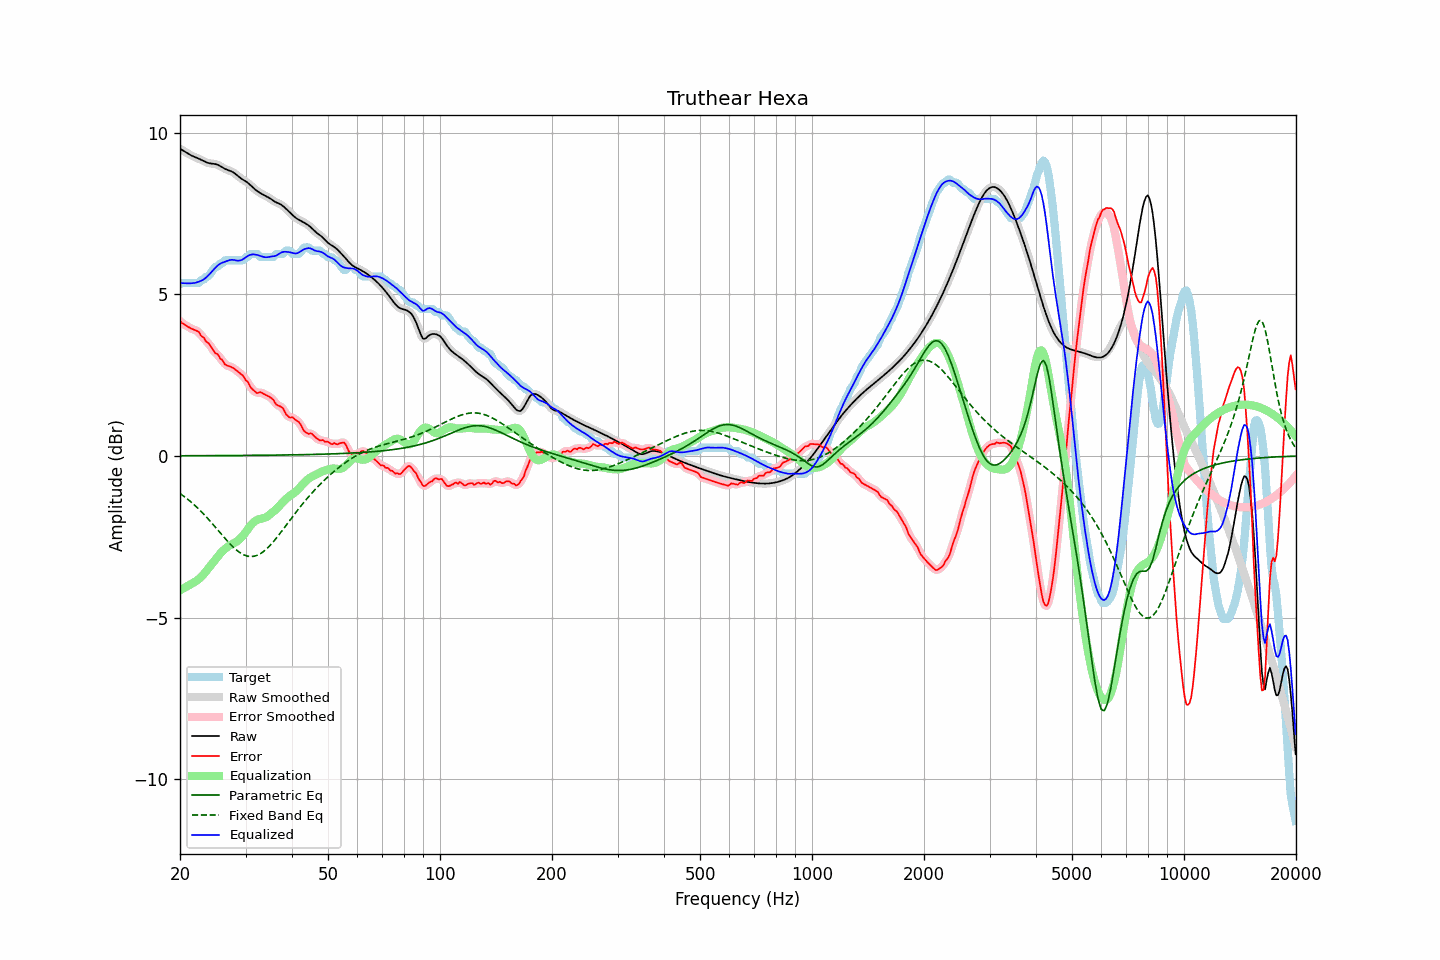

The table this chart was drawn from, first rows:
frequency, raw, error, smoothed, error_smoothed, equalization, parametric_eq, fixed_band_eq, equalized_raw, equalized_smoothed, target
20.00, 9.51, 4.18, 9.51, 4.18, -4.15, 0.01, -1.16, 5.35, 5.35, 5.32
20.20, 9.48, 4.12, 9.48, 4.13, -4.13, 0.01, -1.19, 5.35, 5.35, 5.36
20.40, 9.45, 4.09, 9.45, 4.09, -4.10, 0.01, -1.23, 5.35, 5.35, 5.36
20.61, 9.42, 4.06, 9.42, 4.06, -4.07, 0.01, -1.27, 5.35, 5.35, 5.36
20.81, 9.39, 4.03, 9.39, 4.03, -4.04, 0.01, -1.31, 5.34, 5.34, 5.36
21.02, 9.36, 4.00, 9.36, 4.00, -4.01, 0.01, -1.35, 5.34, 5.34, 5.36
21.23, 9.33, 3.97, 9.33, 3.97, -3.98, 0.01, -1.39, 5.34, 5.34, 5.36
21.44, 9.30, 3.94, 9.30, 3.94, -3.95, 0.01, -1.43, 5.35, 5.35, 5.36
21.66, 9.28, 3.92, 9.28, 3.92, -3.93, 0.01, -1.47, 5.35, 5.35, 5.36
21.87, 9.26, 3.90, 9.26, 3.90, -3.90, 0.01, -1.52, 5.35, 5.35, 5.36
22.09, 9.24, 3.88, 9.24, 3.89, -3.87, 0.01, -1.56, 5.37, 5.37, 5.36
22.31, 9.22, 3.86, 9.22, 3.85, -3.83, 0.01, -1.61, 5.38, 5.38, 5.36
22.54, 9.19, 3.83, 9.19, 3.80, -3.79, 0.01, -1.66, 5.40, 5.40, 5.37
22.76, 9.17, 3.73, 9.17, 3.75, -3.75, 0.01, -1.71, 5.42, 5.42, 5.44
22.99, 9.14, 3.69, 9.14, 3.69, -3.70, 0.01, -1.76, 5.44, 5.44, 5.46
23.22, 9.12, 3.66, 9.12, 3.63, -3.64, 0.01, -1.81, 5.47, 5.47, 5.46
23.45, 9.09, 3.55, 9.09, 3.58, -3.58, 0.01, -1.86, 5.51, 5.51, 5.54
23.69, 9.08, 3.52, 9.08, 3.52, -3.52, 0.01, -1.92, 5.56, 5.56, 5.56
23.92, 9.06, 3.47, 9.06, 3.46, -3.45, 0.01, -1.97, 5.61, 5.61, 5.59
24.16, 9.05, 3.41, 9.05, 3.40, -3.39, 0.01, -2.03, 5.66, 5.66, 5.65
24.40, 9.05, 3.32, 9.05, 3.32, -3.33, 0.01, -2.09, 5.72, 5.72, 5.72
24.65, 9.04, 3.25, 9.04, 3.25, -3.27, 0.01, -2.14, 5.77, 5.77, 5.79
24.89, 9.03, 3.18, 9.03, 3.20, -3.21, 0.01, -2.20, 5.83, 5.82, 5.85
25.14, 9.02, 3.16, 9.02, 3.15, -3.14, 0.01, -2.26, 5.87, 5.87, 5.86
25.39, 9.00, 3.11, 9.00, 3.10, -3.08, 0.01, -2.32, 5.92, 5.92, 5.89
25.65, 8.97, 3.01, 8.97, 3.04, -3.02, 0.01, -2.38, 5.95, 5.95, 5.96
25.91, 8.94, 2.99, 8.94, 2.97, -2.97, 0.01, -2.43, 5.98, 5.98, 5.96
26.16, 8.91, 2.91, 8.91, 2.90, -2.92, 0.01, -2.49, 5.99, 6.00, 6.00
26.43, 8.89, 2.83, 8.89, 2.85, -2.87, 0.01, -2.55, 6.01, 6.01, 6.06
26.69, 8.86, 2.81, 8.86, 2.81, -2.83, 0.01, -2.60, 6.03, 6.03, 6.06
26.96, 8.84, 2.79, 8.85, 2.78, -2.80, 0.01, -2.66, 6.05, 6.05, 6.06
27.23, 8.83, 2.77, 8.83, 2.77, -2.76, 0.01, -2.71, 6.06, 6.06, 6.06
27.50, 8.81, 2.75, 8.81, 2.75, -2.74, 0.02, -2.76, 6.07, 6.07, 6.06
27.77, 8.78, 2.72, 8.78, 2.72, -2.71, 0.02, -2.81, 6.07, 6.07, 6.06
28.05, 8.75, 2.69, 8.75, 2.69, -2.68, 0.02, -2.86, 6.06, 6.06, 6.06
28.33, 8.71, 2.65, 8.71, 2.65, -2.65, 0.02, -2.90, 6.05, 6.05, 6.06
28.62, 8.67, 2.61, 8.67, 2.61, -2.62, 0.02, -2.94, 6.05, 6.05, 6.06
28.90, 8.62, 2.57, 8.63, 2.57, -2.58, 0.02, -2.98, 6.05, 6.05, 6.06
29.19, 8.59, 2.53, 8.59, 2.54, -2.53, 0.02, -3.01, 6.06, 6.06, 6.06
29.48, 8.56, 2.50, 8.56, 2.48, -2.47, 0.02, -3.04, 6.08, 6.08, 6.06
29.78, 8.53, 2.43, 8.53, 2.43, -2.41, 0.02, -3.06, 6.11, 6.11, 6.10
30.08, 8.49, 2.34, 8.49, 2.36, -2.35, 0.02, -3.08, 6.15, 6.15, 6.16
30.38, 8.46, 2.30, 8.46, 2.28, -2.28, 0.02, -3.10, 6.18, 6.18, 6.16
30.68, 8.42, 2.22, 8.42, 2.21, -2.21, 0.02, -3.11, 6.21, 6.21, 6.20
30.99, 8.37, 2.12, 8.37, 2.14, -2.14, 0.02, -3.11, 6.23, 6.23, 6.26
31.30, 8.33, 2.07, 8.33, 2.07, -2.09, 0.02, -3.11, 6.24, 6.24, 6.26
31.61, 8.28, 2.02, 8.28, 2.01, -2.04, 0.02, -3.10, 6.24, 6.24, 6.26
31.93, 8.24, 1.98, 8.24, 1.98, -2.01, 0.02, -3.09, 6.23, 6.23, 6.26
32.24, 8.20, 1.94, 8.20, 1.96, -1.98, 0.02, -3.07, 6.22, 6.22, 6.26
32.57, 8.17, 1.96, 8.17, 1.96, -1.96, 0.02, -3.05, 6.21, 6.21, 6.20
32.89, 8.13, 1.98, 8.13, 1.96, -1.94, 0.02, -3.02, 6.19, 6.19, 6.16
33.22, 8.11, 1.95, 8.11, 1.95, -1.93, 0.02, -2.99, 6.17, 6.17, 6.16
33.55, 8.08, 1.92, 8.08, 1.93, -1.92, 0.02, -2.95, 6.16, 6.16, 6.16
33.89, 8.06, 1.90, 8.06, 1.90, -1.90, 0.02, -2.91, 6.15, 6.15, 6.16
34.23, 8.03, 1.88, 8.03, 1.88, -1.88, 0.02, -2.87, 6.15, 6.15, 6.16
34.57, 8.00, 1.85, 8.00, 1.85, -1.85, 0.03, -2.82, 6.16, 6.16, 6.16
34.92, 7.97, 1.82, 7.97, 1.82, -1.81, 0.03, -2.77, 6.17, 6.17, 6.16
35.27, 7.94, 1.78, 7.94, 1.78, -1.76, 0.03, -2.71, 6.17, 6.17, 6.16
35.62, 7.90, 1.75, 7.90, 1.73, -1.72, 0.03, -2.66, 6.18, 6.18, 6.16
35.97, 7.87, 1.66, 7.87, 1.66, -1.68, 0.03, -2.60, 6.19, 6.19, 6.21
... 635 more rows
